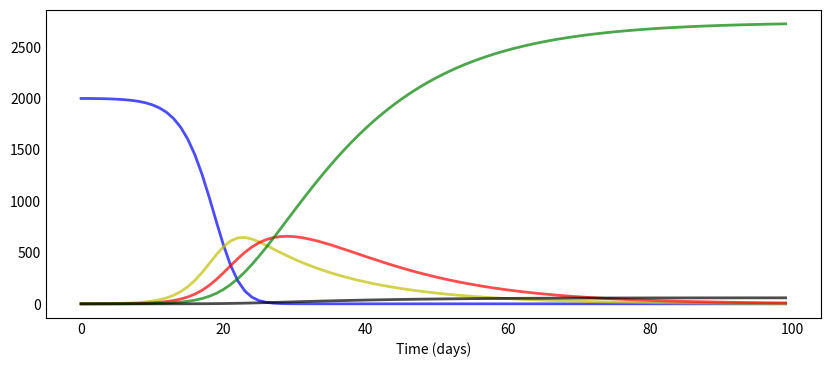

This figure's Python source: (Note: this script raises an exception after producing the figure.)
# -*- coding: utf-8 -*-
"""
Created on Mon Dec 28 09:02:08 2020

[redacted]
"""
from scipy.integrate import odeint
import numpy as np
import matplotlib.pyplot as plt

def deriv(y, t, N, beta, k, delta):
    S, E, I, R = y
    dSdt = -beta * S * I / N
    dEdt = (beta * S * I / N - k * E) * epsilon
    dIdt = delta * E - k * I
    dRdt = k * I
    return dSdt, dEdt, dIdt, dRdt

#Parameters
epsilon = 0.5                       # A number that simulates the effects of safety measures, lockdowns, restrictions etc.
m = 0.021                           # Mortality rate
N = 2000                            # Population
beta = 2.5                          # Number of people infected per infected and per time unit
k=1/7                               # Amount of people recovered per time unit
S0, E0, I0, R0 = N-1, 1, 0, 0       # initial conditions: one infected, rest susceptible
t = np.linspace(0, 99, 100)         # Grid of time points (in days)
y0 = S0, E0, I0, R0                 # Initial conditions vector
delta = 1/5

                                    # Integrate the SIR equations over the time grid, t.
ret = odeint(deriv, y0, t, args=(N, beta, k, delta))
S, E, I, R = ret.T

D = R * m                           # Dead people = Recovered people * mortality rate
R = R - D                           # Number of recovered gets subtracted by the number of dead

def plotsir(t, S, E, I, R, D):      
  f, ax = plt.subplots(1,1,figsize=(10,4))
  ax.plot(t, S, 'b', alpha=0.7, linewidth=2, label='Susceptible')
  ax.plot(t, E, 'y', alpha=0.7, linewidth=2, label='Exposed')
  ax.plot(t, I, 'r', alpha=0.7, linewidth=2, label='Infected')
  ax.plot(t, R, 'g', alpha=0.7, linewidth=2, label='Recovered')
  ax.plot(t, D, 'k', alpha=0.7, linewidth=2, label='Deceased')

  ax.set_xlabel('Time (days)')

  ax.yaxis.set_tick_params(length=0)
  ax.xaxis.set_tick_params(length=0)
  ax.grid(b=True, which='major', c='w', lw=2, ls='-')
  legend = ax.legend()
  legend.get_frame().set_alpha(0.5)
  
  for spine in ('top', 'right', 'bottom', 'left'):
      ax.spines[spine].set_visible(False)
  plt.savefig("Plot.png")
  plt.show();
  
  
                                  # Plot the graph
plotsir(t, S, E, I, R, D)
